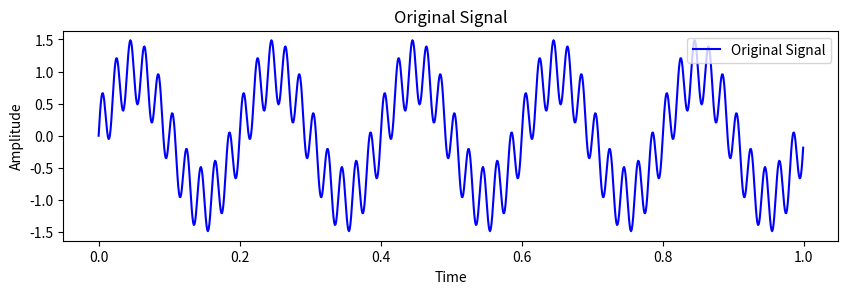
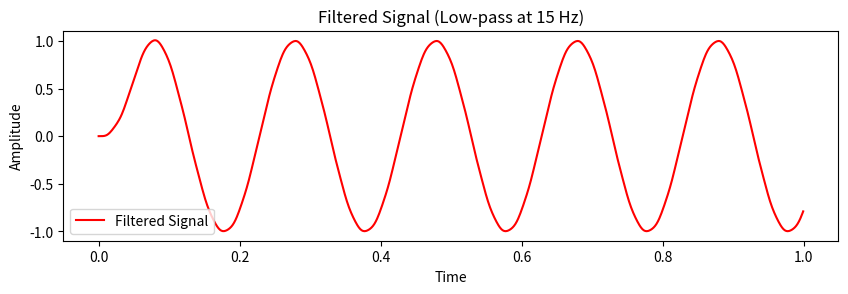

The matplotlib source for these figures, in order:
from scipy.signal import butter, lfilter
import numpy as np
import matplotlib.pyplot as plt

def butter_lowpass(cutoff, fs, order=5):
    nyquist = 0.5 * fs
    normal_cutoff = cutoff / nyquist
    b, a = butter(order, normal_cutoff, btype='low', analog=False)
    return b, a

def apply_lowpass_filter(data, cutoff_freq, sampling_freq, filter_order):
    b, a = butter_lowpass(cutoff_freq, sampling_freq, order=filter_order)
    filtered_data = lfilter(b, a, data)
    return filtered_data

# Generate sample data (sine wave)
fs = 1000  # Sampling frequency
t = np.linspace(0, 1, fs, endpoint=False)  # 1 second of data
data = np.sin(2 * np.pi * 5 * t) + 0.5 * np.sin(2 * np.pi * 50 * t)  # 5 Hz and 50 Hz components

# Apply low-pass filter
cutoff_frequency = 15  # Cutoff frequency in Hz
filter_order = 4  # Filter order
filtered_signal = apply_lowpass_filter(data, cutoff_frequency, fs, filter_order)

# Plot the original and filtered signals and save as images
plt.figure(figsize=(10, 6))
plt.subplot(2, 1, 1)
plt.plot(t, data, 'b-', label='Original Signal')
plt.title('Original Signal')
plt.xlabel('Time')
plt.ylabel('Amplitude')
plt.legend()
plt.savefig('original_signal.png')  # Save the plot as an image

plt.figure(figsize=(10, 6))
plt.subplot(2, 1, 2)
plt.plot(t, filtered_signal, 'r-', label='Filtered Signal')
plt.title('Filtered Signal (Low-pass at {} Hz)'.format(cutoff_frequency))
plt.xlabel('Time')
plt.ylabel('Amplitude')
plt.legend()
plt.savefig('filtered_signal.png')  # Save the plot as an image
